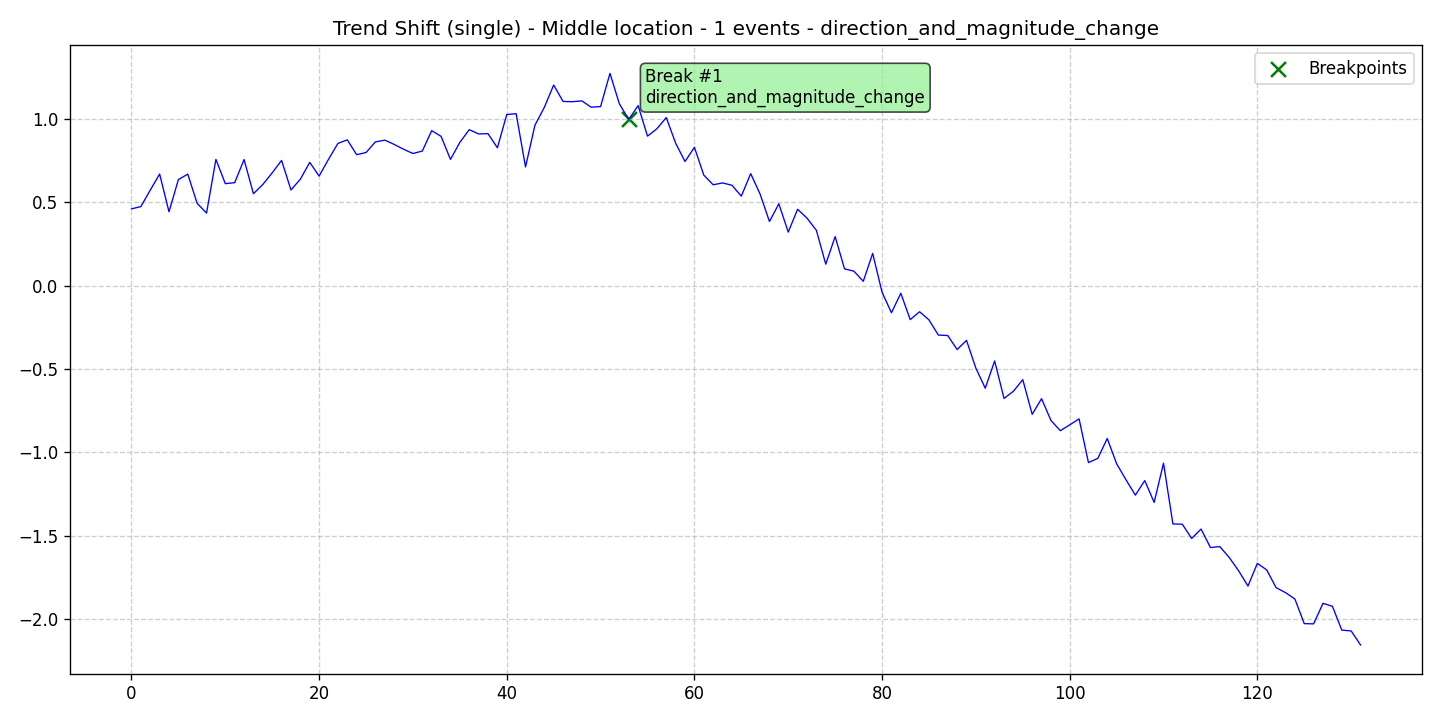

The table this chart was drawn from, first rows:
data, stationary, det_lin_up, det_lin_down, det_quad, det_cubic, det_exp, det_damped, stoc_trend, volatility, single_seas, multiple_seas, point_anom_single, point_anom_multi, collect_anom, context_anom, mean_shift, var_shift, trend_shift, date, is_break, is_anomaly, is_multi, location_beginning
0.4611, 0, 0, 0, 0, 0, 0, 0, 0, 0, 0, 0, 0, 0, 0, 0, 0, 0, 1, 2020-01-01, 0, 0, 0, 0
0.4748, 0, 0, 0, 0, 0, 0, 0, 0, 0, 0, 0, 0, 0, 0, 0, 0, 0, 1, 2020-01-02, 0, 0, 0, 0
0.5734, 0, 0, 0, 0, 0, 0, 0, 0, 0, 0, 0, 0, 0, 0, 0, 0, 0, 1, 2020-01-03, 0, 0, 0, 0
0.6701, 0, 0, 0, 0, 0, 0, 0, 0, 0, 0, 0, 0, 0, 0, 0, 0, 0, 1, 2020-01-04, 0, 0, 0, 0
0.4436, 0, 0, 0, 0, 0, 0, 0, 0, 0, 0, 0, 0, 0, 0, 0, 0, 0, 1, 2020-01-05, 0, 0, 0, 0
0.6367, 0, 0, 0, 0, 0, 0, 0, 0, 0, 0, 0, 0, 0, 0, 0, 0, 0, 1, 2020-01-06, 0, 0, 0, 0
0.6697, 0, 0, 0, 0, 0, 0, 0, 0, 0, 0, 0, 0, 0, 0, 0, 0, 0, 1, 2020-01-07, 0, 0, 0, 0
0.4941, 0, 0, 0, 0, 0, 0, 0, 0, 0, 0, 0, 0, 0, 0, 0, 0, 0, 1, 2020-01-08, 0, 0, 0, 0
0.4358, 0, 0, 0, 0, 0, 0, 0, 0, 0, 0, 0, 0, 0, 0, 0, 0, 0, 1, 2020-01-09, 0, 0, 0, 0
0.7581, 0, 0, 0, 0, 0, 0, 0, 0, 0, 0, 0, 0, 0, 0, 0, 0, 0, 1, 2020-01-10, 0, 0, 0, 0
0.6125, 0, 0, 0, 0, 0, 0, 0, 0, 0, 0, 0, 0, 0, 0, 0, 0, 0, 1, 2020-01-11, 0, 0, 0, 0
0.6184, 0, 0, 0, 0, 0, 0, 0, 0, 0, 0, 0, 0, 0, 0, 0, 0, 0, 1, 2020-01-12, 0, 0, 0, 0
0.7571, 0, 0, 0, 0, 0, 0, 0, 0, 0, 0, 0, 0, 0, 0, 0, 0, 0, 1, 2020-01-13, 0, 0, 0, 0
0.5519, 0, 0, 0, 0, 0, 0, 0, 0, 0, 0, 0, 0, 0, 0, 0, 0, 0, 1, 2020-01-14, 0, 0, 0, 0
0.6075, 0, 0, 0, 0, 0, 0, 0, 0, 0, 0, 0, 0, 0, 0, 0, 0, 0, 1, 2020-01-15, 0, 0, 0, 0
0.6776, 0, 0, 0, 0, 0, 0, 0, 0, 0, 0, 0, 0, 0, 0, 0, 0, 0, 1, 2020-01-16, 0, 0, 0, 0
0.7519, 0, 0, 0, 0, 0, 0, 0, 0, 0, 0, 0, 0, 0, 0, 0, 0, 0, 1, 2020-01-17, 0, 0, 0, 0
0.5743, 0, 0, 0, 0, 0, 0, 0, 0, 0, 0, 0, 0, 0, 0, 0, 0, 0, 1, 2020-01-18, 0, 0, 0, 0
0.6393, 0, 0, 0, 0, 0, 0, 0, 0, 0, 0, 0, 0, 0, 0, 0, 0, 0, 1, 2020-01-19, 0, 0, 0, 0
0.7402, 0, 0, 0, 0, 0, 0, 0, 0, 0, 0, 0, 0, 0, 0, 0, 0, 0, 1, 2020-01-20, 0, 0, 0, 0
0.6582, 0, 0, 0, 0, 0, 0, 0, 0, 0, 0, 0, 0, 0, 0, 0, 0, 0, 1, 2020-01-21, 0, 0, 0, 0
0.7584, 0, 0, 0, 0, 0, 0, 0, 0, 0, 0, 0, 0, 0, 0, 0, 0, 0, 1, 2020-01-22, 0, 0, 0, 0
0.8537, 0, 0, 0, 0, 0, 0, 0, 0, 0, 0, 0, 0, 0, 0, 0, 0, 0, 1, 2020-01-23, 0, 0, 0, 0
0.8755, 0, 0, 0, 0, 0, 0, 0, 0, 0, 0, 0, 0, 0, 0, 0, 0, 0, 1, 2020-01-24, 0, 0, 0, 0
0.7865, 0, 0, 0, 0, 0, 0, 0, 0, 0, 0, 0, 0, 0, 0, 0, 0, 0, 1, 2020-01-25, 0, 0, 0, 0
0.7992, 0, 0, 0, 0, 0, 0, 0, 0, 0, 0, 0, 0, 0, 0, 0, 0, 0, 1, 2020-01-26, 0, 0, 0, 0
0.8631, 0, 0, 0, 0, 0, 0, 0, 0, 0, 0, 0, 0, 0, 0, 0, 0, 0, 1, 2020-01-27, 0, 0, 0, 0
0.8736, 0, 0, 0, 0, 0, 0, 0, 0, 0, 0, 0, 0, 0, 0, 0, 0, 0, 1, 2020-01-28, 0, 0, 0, 0
0.848, 0, 0, 0, 0, 0, 0, 0, 0, 0, 0, 0, 0, 0, 0, 0, 0, 0, 1, 2020-01-29, 0, 0, 0, 0
0.8189, 0, 0, 0, 0, 0, 0, 0, 0, 0, 0, 0, 0, 0, 0, 0, 0, 0, 1, 2020-01-30, 0, 0, 0, 0
0.7933, 0, 0, 0, 0, 0, 0, 0, 0, 0, 0, 0, 0, 0, 0, 0, 0, 0, 1, 2020-01-31, 0, 0, 0, 0
0.8082, 0, 0, 0, 0, 0, 0, 0, 0, 0, 0, 0, 0, 0, 0, 0, 0, 0, 1, 2020-02-01, 0, 0, 0, 0
0.9307, 0, 0, 0, 0, 0, 0, 0, 0, 0, 0, 0, 0, 0, 0, 0, 0, 0, 1, 2020-02-02, 0, 0, 0, 0
0.8962, 0, 0, 0, 0, 0, 0, 0, 0, 0, 0, 0, 0, 0, 0, 0, 0, 0, 1, 2020-02-03, 0, 0, 0, 0
0.7581, 0, 0, 0, 0, 0, 0, 0, 0, 0, 0, 0, 0, 0, 0, 0, 0, 0, 1, 2020-02-04, 0, 0, 0, 0
0.8604, 0, 0, 0, 0, 0, 0, 0, 0, 0, 0, 0, 0, 0, 0, 0, 0, 0, 1, 2020-02-05, 0, 0, 0, 0
0.9366, 0, 0, 0, 0, 0, 0, 0, 0, 0, 0, 0, 0, 0, 0, 0, 0, 0, 1, 2020-02-06, 0, 0, 0, 0
0.9109, 0, 0, 0, 0, 0, 0, 0, 0, 0, 0, 0, 0, 0, 0, 0, 0, 0, 1, 2020-02-07, 0, 0, 0, 0
0.9125, 0, 0, 0, 0, 0, 0, 0, 0, 0, 0, 0, 0, 0, 0, 0, 0, 0, 1, 2020-02-08, 0, 0, 0, 0
0.8278, 0, 0, 0, 0, 0, 0, 0, 0, 0, 0, 0, 0, 0, 0, 0, 0, 0, 1, 2020-02-09, 0, 0, 0, 0
1.027, 0, 0, 0, 0, 0, 0, 0, 0, 0, 0, 0, 0, 0, 0, 0, 0, 0, 1, 2020-02-10, 0, 0, 0, 0
1.032, 0, 0, 0, 0, 0, 0, 0, 0, 0, 0, 0, 0, 0, 0, 0, 0, 0, 1, 2020-02-11, 0, 0, 0, 0
0.7127, 0, 0, 0, 0, 0, 0, 0, 0, 0, 0, 0, 0, 0, 0, 0, 0, 0, 1, 2020-02-12, 0, 0, 0, 0
0.9629, 0, 0, 0, 0, 0, 0, 0, 0, 0, 0, 0, 0, 0, 0, 0, 0, 0, 1, 2020-02-13, 0, 0, 0, 0
1.07, 0, 0, 0, 0, 0, 0, 0, 0, 0, 0, 0, 0, 0, 0, 0, 0, 0, 1, 2020-02-14, 0, 0, 0, 0
1.205, 0, 0, 0, 0, 0, 0, 0, 0, 0, 0, 0, 0, 0, 0, 0, 0, 0, 1, 2020-02-15, 0, 0, 0, 0
1.106, 0, 0, 0, 0, 0, 0, 0, 0, 0, 0, 0, 0, 0, 0, 0, 0, 0, 1, 2020-02-16, 0, 0, 0, 0
1.104, 0, 0, 0, 0, 0, 0, 0, 0, 0, 0, 0, 0, 0, 0, 0, 0, 0, 1, 2020-02-17, 0, 0, 0, 0
1.109, 0, 0, 0, 0, 0, 0, 0, 0, 0, 0, 0, 0, 0, 0, 0, 0, 0, 1, 2020-02-18, 0, 0, 0, 0
1.071, 0, 0, 0, 0, 0, 0, 0, 0, 0, 0, 0, 0, 0, 0, 0, 0, 0, 1, 2020-02-19, 0, 0, 0, 0
1.075, 0, 0, 0, 0, 0, 0, 0, 0, 0, 0, 0, 0, 0, 0, 0, 0, 0, 1, 2020-02-20, 0, 0, 0, 0
1.274, 0, 0, 0, 0, 0, 0, 0, 0, 0, 0, 0, 0, 0, 0, 0, 0, 0, 1, 2020-02-21, 0, 0, 0, 0
1.092, 0, 0, 0, 0, 0, 0, 0, 0, 0, 0, 0, 0, 0, 0, 0, 0, 0, 1, 2020-02-22, 0, 0, 0, 0
0.9977, 0, 0, 0, 0, 0, 0, 0, 0, 0, 0, 0, 0, 0, 0, 0, 0, 0, 1, 2020-02-23, 1, 0, 0, 0
1.081, 0, 0, 0, 0, 0, 0, 0, 0, 0, 0, 0, 0, 0, 0, 0, 0, 0, 1, 2020-02-24, 0, 0, 0, 0
0.8977, 0, 0, 0, 0, 0, 0, 0, 0, 0, 0, 0, 0, 0, 0, 0, 0, 0, 1, 2020-02-25, 0, 0, 0, 0
0.9418, 0, 0, 0, 0, 0, 0, 0, 0, 0, 0, 0, 0, 0, 0, 0, 0, 0, 1, 2020-02-26, 0, 0, 0, 0
1.009, 0, 0, 0, 0, 0, 0, 0, 0, 0, 0, 0, 0, 0, 0, 0, 0, 0, 1, 2020-02-27, 0, 0, 0, 0
0.8552, 0, 0, 0, 0, 0, 0, 0, 0, 0, 0, 0, 0, 0, 0, 0, 0, 0, 1, 2020-02-28, 0, 0, 0, 0
0.7453, 0, 0, 0, 0, 0, 0, 0, 0, 0, 0, 0, 0, 0, 0, 0, 0, 0, 1, 2020-02-29, 0, 0, 0, 0
... 72 more rows
